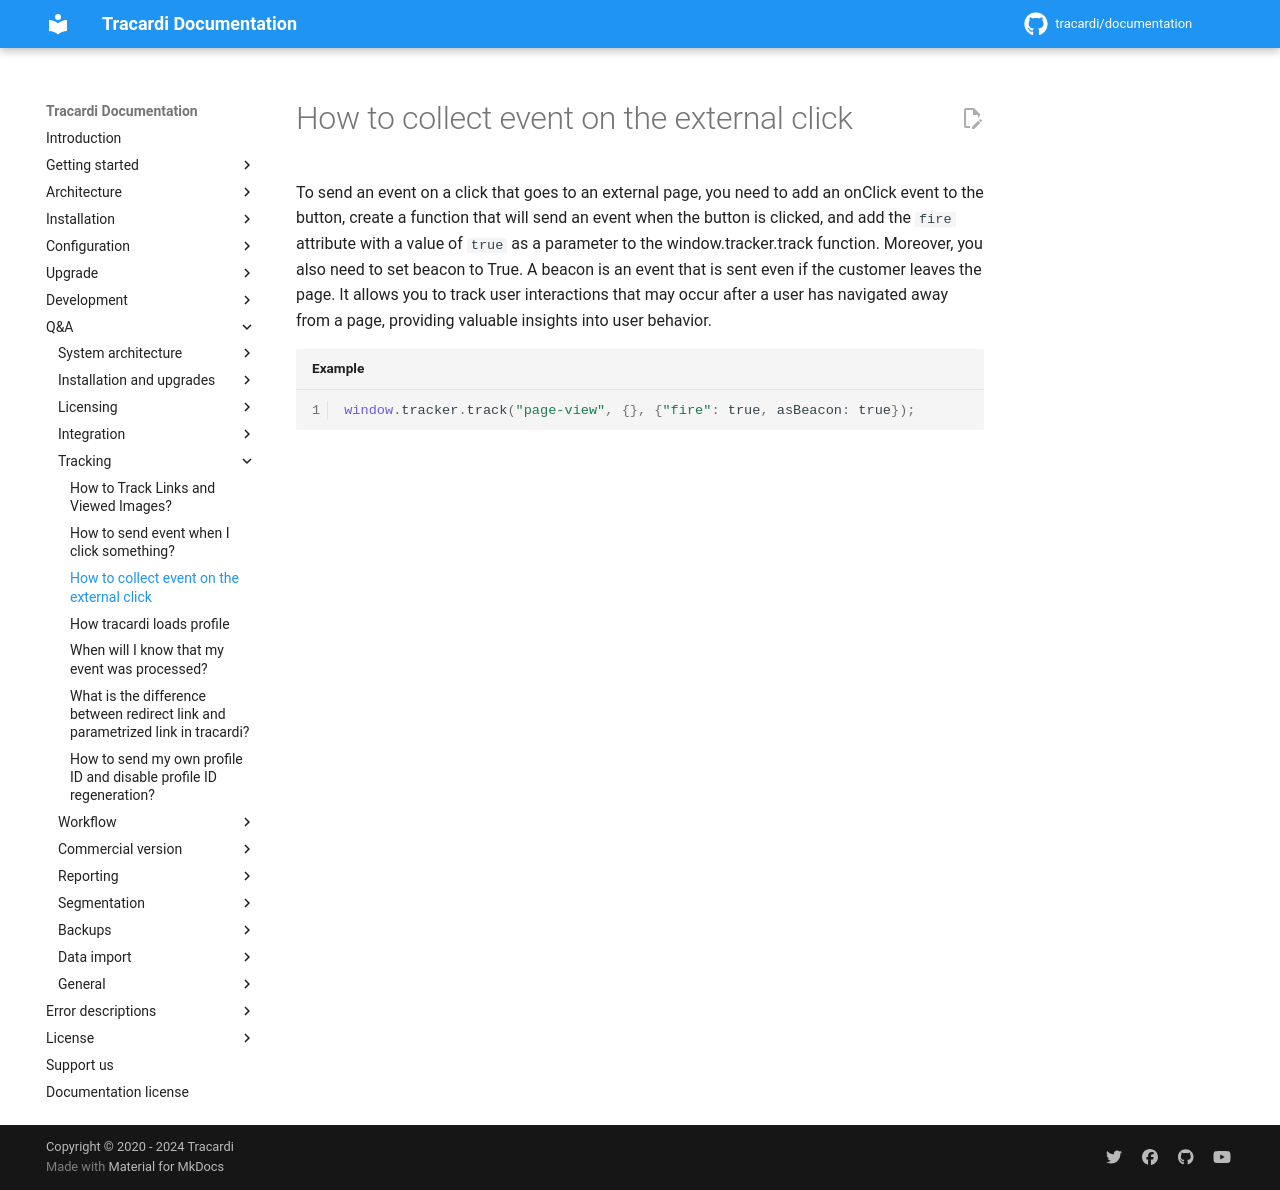

repository: Tracardi/documentation · page: 1.1.x/qa/how_to_send_event_on_a_click_that_goes_to_external_page/index.html · generator: mkdocs

# How to collect event on the external click

To send an event on a click that goes to an external page, you need to add an onClick event to the button, create a
function that will send an event when the button is clicked, and add the `fire` attribute with a value of `true` as a
parameter to the window.tracker.track function. Moreover, you also need to set beacon to True. A beacon is an event that
is sent even if the customer leaves the page. It allows you to track user interactions that may occur after a user has
navigated away from a page, providing valuable insights into user behavior.

```javascript title="Example" linenums="1"
window.tracker.track("page-view", {}, {"fire": true, asBeacon: true});
```
